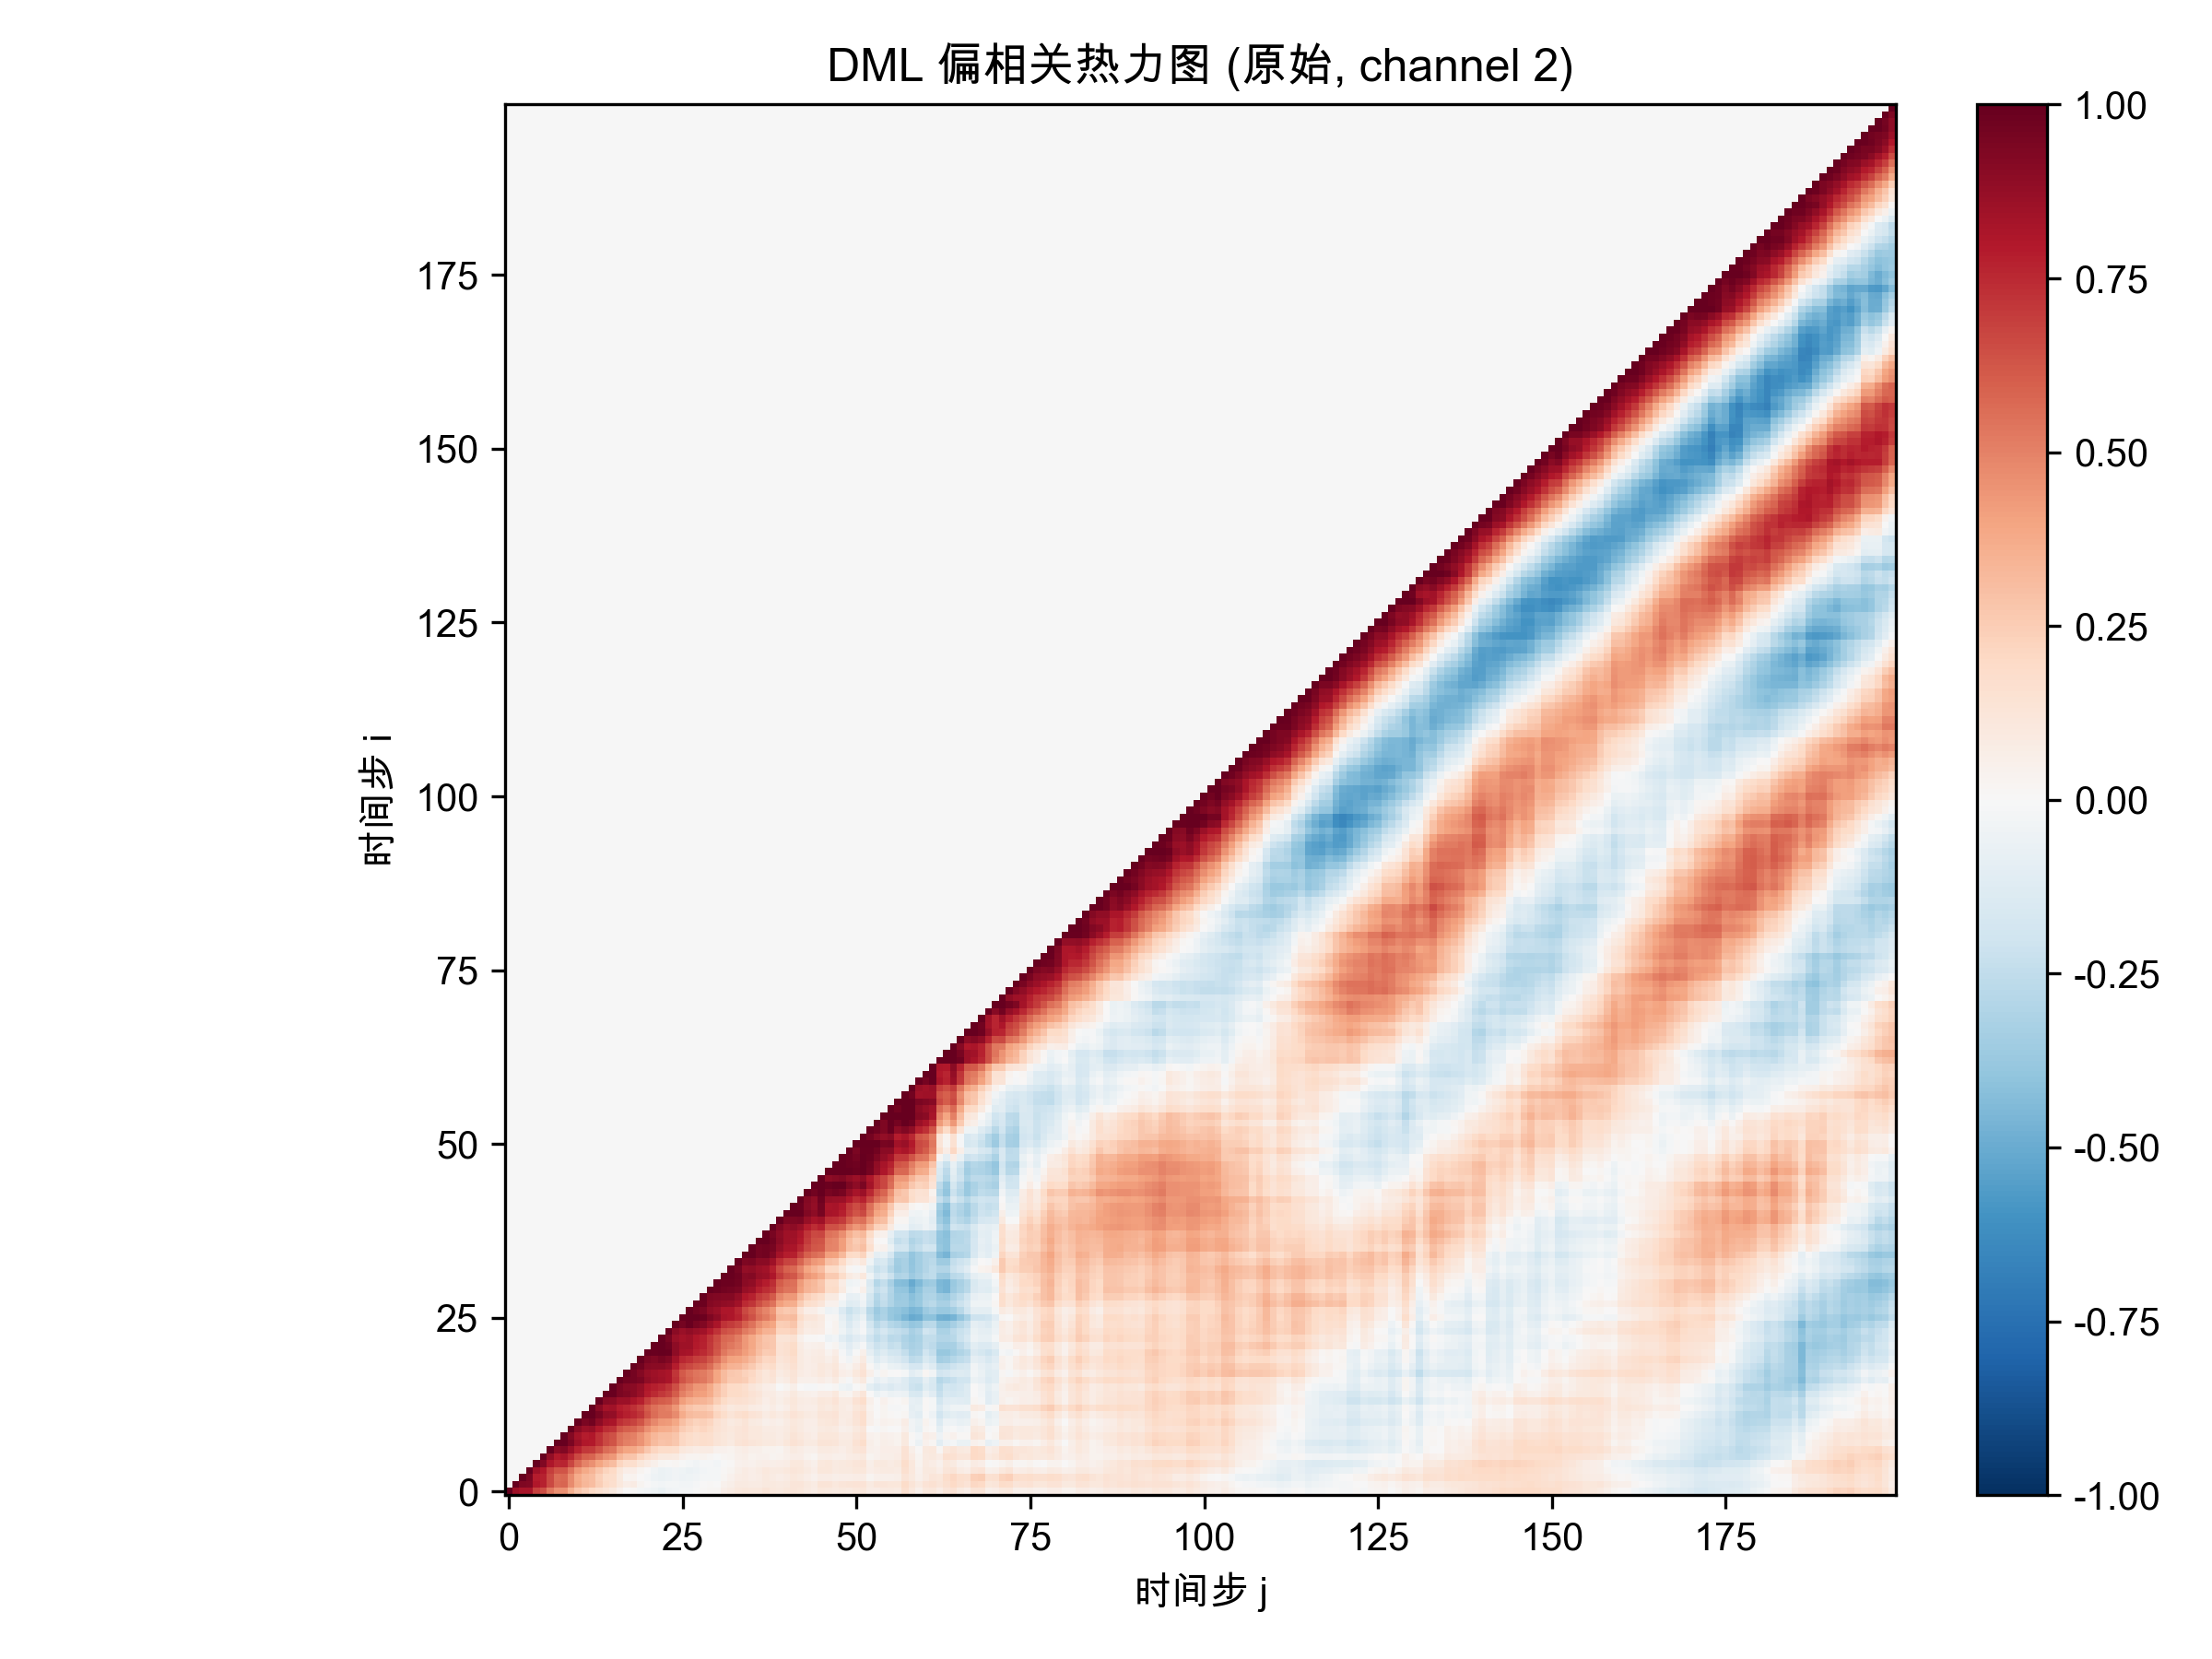

Source data for this figure (header and first rows):
1.000000000000000000e+00, 8.446435302106155563e-01, 8.203720081783605345e-01, 8.207659811323951837e-01, 6.824704934745043916e-01, 6.456274860260740045e-01, 5.293678162833397316e-01, 4.540146585682473535e-01, 4.540032248363120582e-01, 3.523279181710788355e-01, 2.751139427974134688e-01, 2.357509326427019991e-01, 1.978039210718477714e-01, 1.607287865158722739e-01, 1.252118524838861102e-01, 9.801263548052246977e-02, 4.615681597098654498e-02, 4.731295153257660847e-03, 1.263459838056886671e-02, -2.043558032166954350e-02, -2.575986163999199538e-02, -4.302250039385455138e-02, -6.259274615365975625e-02, -3.856687980869324961e-02
0.000000000000000000e+00, 1.000000000000000000e+00, 9.305400572677809956e-01, 9.224725986614661366e-01, 8.022949275589836837e-01, 7.689333558609053876e-01, 6.616497378372664384e-01, 5.658928572444795746e-01, 5.798173872949426988e-01, 4.701502255809322794e-01, 3.771012188602111403e-01, 3.342832786485016583e-01, 3.118912031740456170e-01, 2.493936882920324838e-01, 2.012240997935901554e-01, 1.697998601662538409e-01, 1.088915936566582643e-01, 6.555818415479278127e-02, 8.065618797718247801e-02, 3.116027148850946532e-02, 6.555501739955968930e-03, -1.787967182061311541e-02, -3.072515400010891740e-02, -1.743318759842971827e-02
0.000000000000000000e+00, 0.000000000000000000e+00, 1.000000000000000000e+00, 9.377172336992596335e-01, 7.820414509026962779e-01, 7.675910720753702510e-01, 6.613454932700970623e-01, 5.585403623564006992e-01, 5.705781222297255928e-01, 4.696333453657070556e-01, 3.709731708251722826e-01, 3.206997624639926769e-01, 3.050840735137630433e-01, 2.346578983258459927e-01, 1.874380005948746986e-01, 1.720940901143406254e-01, 9.605370379731932584e-02, 2.859010479149050668e-02, 3.519324327515460649e-02, 3.444815722835408659e-03, -1.958662441481796510e-02, -4.804485729091588497e-02, -5.892912375955700749e-02, -5.264647705737426214e-02
0.000000000000000000e+00, 0.000000000000000000e+00, 0.000000000000000000e+00, 1.000000000000000000e+00, 8.508111959449433659e-01, 7.978307779747454420e-01, 6.897316079735165140e-01, 6.260030707615268364e-01, 6.266652434527362203e-01, 5.314215755032383193e-01, 4.356521155628641506e-01, 3.757981870719239170e-01, 3.375784733619034972e-01, 2.752902001964241396e-01, 2.248742343734678739e-01, 1.991723096388741676e-01, 1.121778350863707474e-01, 6.556115152914397670e-02, 6.528082242140910429e-02, 2.499996089572218902e-02, 7.289872165286376358e-04, -3.469614624022605148e-02, -6.033708138118815817e-02, -5.045844626946752176e-02
0.000000000000000000e+00, 0.000000000000000000e+00, 0.000000000000000000e+00, 0.000000000000000000e+00, 1.000000000000000000e+00, 9.250387035670131208e-01, 8.099668075311233784e-01, 7.506997474399618175e-01, 7.616640894517050508e-01, 6.659903877401428529e-01, 5.629635318171424263e-01, 4.975072907123284649e-01, 4.596766682340048260e-01, 3.968573190786650606e-01, 3.392558370653535049e-01, 3.102403011721370785e-01, 2.109543340001814871e-01, 1.663545499326529731e-01, 1.679712294933053129e-01, 1.131870141322513096e-01, 8.018685932203180322e-02, 4.744780584180869482e-02, 1.931741632871645728e-02, 1.196433191958944792e-02
0.000000000000000000e+00, 0.000000000000000000e+00, 0.000000000000000000e+00, 0.000000000000000000e+00, 0.000000000000000000e+00, 1.000000000000000000e+00, 8.783663412816279381e-01, 7.949857365834122058e-01, 8.264226349471702759e-01, 7.551665089489061344e-01, 6.582758417388625549e-01, 5.971800670196527605e-01, 5.794920622927166587e-01, 5.083894189667343966e-01, 4.535925800422952459e-01, 4.302327269536299070e-01, 3.297184141819087255e-01, 2.852509973722605063e-01, 2.777196805649970179e-01, 2.160943591831782362e-01, 1.648128299338296465e-01, 1.346710348515598732e-01, 9.553298603309699766e-02, 9.656645099951355338e-02
0.000000000000000000e+00, 0.000000000000000000e+00, 0.000000000000000000e+00, 0.000000000000000000e+00, 0.000000000000000000e+00, 0.000000000000000000e+00, 1.000000000000000000e+00, 9.018845501432077860e-01, 9.280690179578364729e-01, 8.578891206775631773e-01, 7.729397194327876086e-01, 7.080090556619156317e-01, 7.029608163989566894e-01, 6.368579624267969308e-01, 5.619508185610389006e-01, 5.365016069191623771e-01, 4.366358533068042669e-01, 3.925946545370870289e-01, 3.830798521292634873e-01, 3.362684139858340138e-01, 2.678199291150329953e-01, 2.142018098895031031e-01, 1.855961529619294947e-01, 1.872415340009349616e-01
0.000000000000000000e+00, 0.000000000000000000e+00, 0.000000000000000000e+00, 0.000000000000000000e+00, 0.000000000000000000e+00, 0.000000000000000000e+00, 0.000000000000000000e+00, 1.000000000000000000e+00, 1.000000000000000000e+00, 9.399502399931227714e-01, 8.580916190027905177e-01, 8.029441658498482903e-01, 7.905688300995807882e-01, 7.292559662782389651e-01, 6.563972163674997029e-01, 6.322789748563177881e-01, 5.432645341627423408e-01, 5.001785107678622389e-01, 4.864433077664234162e-01, 4.472631203652161491e-01, 3.861919729005786062e-01, 3.186285773176948388e-01, 2.849068197838255934e-01, 2.893214218074187660e-01
0.000000000000000000e+00, 0.000000000000000000e+00, 0.000000000000000000e+00, 0.000000000000000000e+00, 0.000000000000000000e+00, 0.000000000000000000e+00, 0.000000000000000000e+00, 0.000000000000000000e+00, 1.000000000000000000e+00, 9.198134797859417455e-01, 8.330423777172525357e-01, 7.878781223611277529e-01, 7.994673827171502323e-01, 7.290904176114558766e-01, 6.574281757262734338e-01, 6.351687791407023553e-01, 5.479823062073275741e-01, 5.180913445656132321e-01, 5.021059440381780981e-01, 4.466421370163576321e-01, 3.870893909103296227e-01, 3.297243817042320169e-01, 3.011870084550314353e-01, 3.018171178616231853e-01
0.000000000000000000e+00, 0.000000000000000000e+00, 0.000000000000000000e+00, 0.000000000000000000e+00, 0.000000000000000000e+00, 0.000000000000000000e+00, 0.000000000000000000e+00, 0.000000000000000000e+00, 0.000000000000000000e+00, 1.000000000000000000e+00, 9.037709527955509747e-01, 8.559976942118026066e-01, 8.699702217757201428e-01, 8.044965390990926890e-01, 7.356727831202432011e-01, 7.237236002565029525e-01, 6.279527023062332347e-01, 6.002215951986922260e-01, 5.821473658155755793e-01, 5.327955900316707627e-01, 4.562316343889111225e-01, 4.038146906407673598e-01, 3.690681109654485592e-01, 3.638498705005572820e-01
0.000000000000000000e+00, 0.000000000000000000e+00, 0.000000000000000000e+00, 0.000000000000000000e+00, 0.000000000000000000e+00, 0.000000000000000000e+00, 0.000000000000000000e+00, 0.000000000000000000e+00, 0.000000000000000000e+00, 0.000000000000000000e+00, 1.000000000000000000e+00, 9.414926206285277877e-01, 9.616408321679716931e-01, 8.912845029680919184e-01, 8.336493473498610696e-01, 8.152079610666866927e-01, 7.315291329075770399e-01, 7.000187189751729822e-01, 6.741506899215023996e-01, 6.275178265951458778e-01, 5.423839789302055125e-01, 4.838836704970653213e-01, 4.342998024001454294e-01, 4.295398247591930563e-01
0.000000000000000000e+00, 0.000000000000000000e+00, 0.000000000000000000e+00, 0.000000000000000000e+00, 0.000000000000000000e+00, 0.000000000000000000e+00, 0.000000000000000000e+00, 0.000000000000000000e+00, 0.000000000000000000e+00, 0.000000000000000000e+00, 0.000000000000000000e+00, 1.000000000000000000e+00, 1.000000000000000000e+00, 9.467722872595281114e-01, 8.854739327595005927e-01, 8.773320879028259078e-01, 8.098373690281880366e-01, 7.776270220602159444e-01, 7.565526541926144155e-01, 7.118932055395525982e-01, 6.272969755177950635e-01, 5.619836287866699642e-01, 5.181224203850264276e-01, 5.193843126763169060e-01
0.000000000000000000e+00, 0.000000000000000000e+00, 0.000000000000000000e+00, 0.000000000000000000e+00, 0.000000000000000000e+00, 0.000000000000000000e+00, 0.000000000000000000e+00, 0.000000000000000000e+00, 0.000000000000000000e+00, 0.000000000000000000e+00, 0.000000000000000000e+00, 0.000000000000000000e+00, 1.000000000000000000e+00, 8.985365617121793269e-01, 8.335732730723472983e-01, 8.360727684562996309e-01, 7.869778972973153763e-01, 7.649210826170184108e-01, 7.320109606357617649e-01, 6.858778217262803123e-01, 6.062417614646483655e-01, 5.470894163132150601e-01, 5.212969507511181488e-01, 5.016594899865008950e-01
0.000000000000000000e+00, 0.000000000000000000e+00, 0.000000000000000000e+00, 0.000000000000000000e+00, 0.000000000000000000e+00, 0.000000000000000000e+00, 0.000000000000000000e+00, 0.000000000000000000e+00, 0.000000000000000000e+00, 0.000000000000000000e+00, 0.000000000000000000e+00, 0.000000000000000000e+00, 0.000000000000000000e+00, 1.000000000000000000e+00, 9.069903488620568721e-01, 9.031029140132266209e-01, 8.524054608797038135e-01, 8.534616243314445683e-01, 8.141165855405795293e-01, 7.763190468092804331e-01, 6.930972997678125358e-01, 6.284569793691644479e-01, 6.065390293545636080e-01, 5.893650577094537990e-01
0.000000000000000000e+00, 0.000000000000000000e+00, 0.000000000000000000e+00, 0.000000000000000000e+00, 0.000000000000000000e+00, 0.000000000000000000e+00, 0.000000000000000000e+00, 0.000000000000000000e+00, 0.000000000000000000e+00, 0.000000000000000000e+00, 0.000000000000000000e+00, 0.000000000000000000e+00, 0.000000000000000000e+00, 0.000000000000000000e+00, 1.000000000000000000e+00, 9.890678562117032335e-01, 9.409345047931014783e-01, 9.221112100572294024e-01, 9.041391836236151169e-01, 8.617520646213052693e-01, 7.843221457275717512e-01, 7.434411781551888421e-01, 7.059726935783144919e-01, 6.791471391693588711e-01
0.000000000000000000e+00, 0.000000000000000000e+00, 0.000000000000000000e+00, 0.000000000000000000e+00, 0.000000000000000000e+00, 0.000000000000000000e+00, 0.000000000000000000e+00, 0.000000000000000000e+00, 0.000000000000000000e+00, 0.000000000000000000e+00, 0.000000000000000000e+00, 0.000000000000000000e+00, 0.000000000000000000e+00, 0.000000000000000000e+00, 0.000000000000000000e+00, 1.000000000000000000e+00, 9.430960205441614175e-01, 9.131716241325137373e-01, 9.016349128179869110e-01, 8.718334673193914863e-01, 8.041072130359505632e-01, 7.734896227447853878e-01, 7.529544079356976782e-01, 7.144744330691601419e-01
0.000000000000000000e+00, 0.000000000000000000e+00, 0.000000000000000000e+00, 0.000000000000000000e+00, 0.000000000000000000e+00, 0.000000000000000000e+00, 0.000000000000000000e+00, 0.000000000000000000e+00, 0.000000000000000000e+00, 0.000000000000000000e+00, 0.000000000000000000e+00, 0.000000000000000000e+00, 0.000000000000000000e+00, 0.000000000000000000e+00, 0.000000000000000000e+00, 0.000000000000000000e+00, 1.000000000000000000e+00, 9.648899885632241658e-01, 9.555227471483148660e-01, 9.427636796609917269e-01, 8.849180475164059034e-01, 8.545692604112335999e-01, 8.419591495241682821e-01, 8.156227562005410325e-01
0.000000000000000000e+00, 0.000000000000000000e+00, 0.000000000000000000e+00, 0.000000000000000000e+00, 0.000000000000000000e+00, 0.000000000000000000e+00, 0.000000000000000000e+00, 0.000000000000000000e+00, 0.000000000000000000e+00, 0.000000000000000000e+00, 0.000000000000000000e+00, 0.000000000000000000e+00, 0.000000000000000000e+00, 0.000000000000000000e+00, 0.000000000000000000e+00, 0.000000000000000000e+00, 0.000000000000000000e+00, 1.000000000000000000e+00, 9.564940445605667474e-01, 9.207315118229899564e-01, 8.693388413774717494e-01, 8.457709254632234108e-01, 8.297686678964840690e-01, 8.165006538900756450e-01
0.000000000000000000e+00, 0.000000000000000000e+00, 0.000000000000000000e+00, 0.000000000000000000e+00, 0.000000000000000000e+00, 0.000000000000000000e+00, 0.000000000000000000e+00, 0.000000000000000000e+00, 0.000000000000000000e+00, 0.000000000000000000e+00, 0.000000000000000000e+00, 0.000000000000000000e+00, 0.000000000000000000e+00, 0.000000000000000000e+00, 0.000000000000000000e+00, 0.000000000000000000e+00, 0.000000000000000000e+00, 0.000000000000000000e+00, 1.000000000000000000e+00, 9.614518910996823209e-01, 9.088560338317650533e-01, 9.043608786874952621e-01, 9.062396121171252261e-01, 8.804951122188551249e-01
0.000000000000000000e+00, 0.000000000000000000e+00, 0.000000000000000000e+00, 0.000000000000000000e+00, 0.000000000000000000e+00, 0.000000000000000000e+00, 0.000000000000000000e+00, 0.000000000000000000e+00, 0.000000000000000000e+00, 0.000000000000000000e+00, 0.000000000000000000e+00, 0.000000000000000000e+00, 0.000000000000000000e+00, 0.000000000000000000e+00, 0.000000000000000000e+00, 0.000000000000000000e+00, 0.000000000000000000e+00, 0.000000000000000000e+00, 0.000000000000000000e+00, 1.000000000000000000e+00, 9.445087988669230716e-01, 9.272807015853765655e-01, 9.467306085004056904e-01, 9.257236983835702704e-01
0.000000000000000000e+00, 0.000000000000000000e+00, 0.000000000000000000e+00, 0.000000000000000000e+00, 0.000000000000000000e+00, 0.000000000000000000e+00, 0.000000000000000000e+00, 0.000000000000000000e+00, 0.000000000000000000e+00, 0.000000000000000000e+00, 0.000000000000000000e+00, 0.000000000000000000e+00, 0.000000000000000000e+00, 0.000000000000000000e+00, 0.000000000000000000e+00, 0.000000000000000000e+00, 0.000000000000000000e+00, 0.000000000000000000e+00, 0.000000000000000000e+00, 0.000000000000000000e+00, 1.000000000000000000e+00, 9.850085265655107447e-01, 1.000000000000000000e+00, 9.846726436055786014e-01
0.000000000000000000e+00, 0.000000000000000000e+00, 0.000000000000000000e+00, 0.000000000000000000e+00, 0.000000000000000000e+00, 0.000000000000000000e+00, 0.000000000000000000e+00, 0.000000000000000000e+00, 0.000000000000000000e+00, 0.000000000000000000e+00, 0.000000000000000000e+00, 0.000000000000000000e+00, 0.000000000000000000e+00, 0.000000000000000000e+00, 0.000000000000000000e+00, 0.000000000000000000e+00, 0.000000000000000000e+00, 0.000000000000000000e+00, 0.000000000000000000e+00, 0.000000000000000000e+00, 0.000000000000000000e+00, 1.000000000000000000e+00, 1.000000000000000000e+00, 9.731951503759922462e-01
0.000000000000000000e+00, 0.000000000000000000e+00, 0.000000000000000000e+00, 0.000000000000000000e+00, 0.000000000000000000e+00, 0.000000000000000000e+00, 0.000000000000000000e+00, 0.000000000000000000e+00, 0.000000000000000000e+00, 0.000000000000000000e+00, 0.000000000000000000e+00, 0.000000000000000000e+00, 0.000000000000000000e+00, 0.000000000000000000e+00, 0.000000000000000000e+00, 0.000000000000000000e+00, 0.000000000000000000e+00, 0.000000000000000000e+00, 0.000000000000000000e+00, 0.000000000000000000e+00, 0.000000000000000000e+00, 0.000000000000000000e+00, 1.000000000000000000e+00, 9.493218252348913921e-01
0.000000000000000000e+00, 0.000000000000000000e+00, 0.000000000000000000e+00, 0.000000000000000000e+00, 0.000000000000000000e+00, 0.000000000000000000e+00, 0.000000000000000000e+00, 0.000000000000000000e+00, 0.000000000000000000e+00, 0.000000000000000000e+00, 0.000000000000000000e+00, 0.000000000000000000e+00, 0.000000000000000000e+00, 0.000000000000000000e+00, 0.000000000000000000e+00, 0.000000000000000000e+00, 0.000000000000000000e+00, 0.000000000000000000e+00, 0.000000000000000000e+00, 0.000000000000000000e+00, 0.000000000000000000e+00, 0.000000000000000000e+00, 0.000000000000000000e+00, 1.000000000000000000e+00
0.000000000000000000e+00, 0.000000000000000000e+00, 0.000000000000000000e+00, 0.000000000000000000e+00, 0.000000000000000000e+00, 0.000000000000000000e+00, 0.000000000000000000e+00, 0.000000000000000000e+00, 0.000000000000000000e+00, 0.000000000000000000e+00, 0.000000000000000000e+00, 0.000000000000000000e+00, 0.000000000000000000e+00, 0.000000000000000000e+00, 0.000000000000000000e+00, 0.000000000000000000e+00, 0.000000000000000000e+00, 0.000000000000000000e+00, 0.000000000000000000e+00, 0.000000000000000000e+00, 0.000000000000000000e+00, 0.000000000000000000e+00, 0.000000000000000000e+00, 0.000000000000000000e+00
0.000000000000000000e+00, 0.000000000000000000e+00, 0.000000000000000000e+00, 0.000000000000000000e+00, 0.000000000000000000e+00, 0.000000000000000000e+00, 0.000000000000000000e+00, 0.000000000000000000e+00, 0.000000000000000000e+00, 0.000000000000000000e+00, 0.000000000000000000e+00, 0.000000000000000000e+00, 0.000000000000000000e+00, 0.000000000000000000e+00, 0.000000000000000000e+00, 0.000000000000000000e+00, 0.000000000000000000e+00, 0.000000000000000000e+00, 0.000000000000000000e+00, 0.000000000000000000e+00, 0.000000000000000000e+00, 0.000000000000000000e+00, 0.000000000000000000e+00, 0.000000000000000000e+00
0.000000000000000000e+00, 0.000000000000000000e+00, 0.000000000000000000e+00, 0.000000000000000000e+00, 0.000000000000000000e+00, 0.000000000000000000e+00, 0.000000000000000000e+00, 0.000000000000000000e+00, 0.000000000000000000e+00, 0.000000000000000000e+00, 0.000000000000000000e+00, 0.000000000000000000e+00, 0.000000000000000000e+00, 0.000000000000000000e+00, 0.000000000000000000e+00, 0.000000000000000000e+00, 0.000000000000000000e+00, 0.000000000000000000e+00, 0.000000000000000000e+00, 0.000000000000000000e+00, 0.000000000000000000e+00, 0.000000000000000000e+00, 0.000000000000000000e+00, 0.000000000000000000e+00
0.000000000000000000e+00, 0.000000000000000000e+00, 0.000000000000000000e+00, 0.000000000000000000e+00, 0.000000000000000000e+00, 0.000000000000000000e+00, 0.000000000000000000e+00, 0.000000000000000000e+00, 0.000000000000000000e+00, 0.000000000000000000e+00, 0.000000000000000000e+00, 0.000000000000000000e+00, 0.000000000000000000e+00, 0.000000000000000000e+00, 0.000000000000000000e+00, 0.000000000000000000e+00, 0.000000000000000000e+00, 0.000000000000000000e+00, 0.000000000000000000e+00, 0.000000000000000000e+00, 0.000000000000000000e+00, 0.000000000000000000e+00, 0.000000000000000000e+00, 0.000000000000000000e+00
0.000000000000000000e+00, 0.000000000000000000e+00, 0.000000000000000000e+00, 0.000000000000000000e+00, 0.000000000000000000e+00, 0.000000000000000000e+00, 0.000000000000000000e+00, 0.000000000000000000e+00, 0.000000000000000000e+00, 0.000000000000000000e+00, 0.000000000000000000e+00, 0.000000000000000000e+00, 0.000000000000000000e+00, 0.000000000000000000e+00, 0.000000000000000000e+00, 0.000000000000000000e+00, 0.000000000000000000e+00, 0.000000000000000000e+00, 0.000000000000000000e+00, 0.000000000000000000e+00, 0.000000000000000000e+00, 0.000000000000000000e+00, 0.000000000000000000e+00, 0.000000000000000000e+00
0.000000000000000000e+00, 0.000000000000000000e+00, 0.000000000000000000e+00, 0.000000000000000000e+00, 0.000000000000000000e+00, 0.000000000000000000e+00, 0.000000000000000000e+00, 0.000000000000000000e+00, 0.000000000000000000e+00, 0.000000000000000000e+00, 0.000000000000000000e+00, 0.000000000000000000e+00, 0.000000000000000000e+00, 0.000000000000000000e+00, 0.000000000000000000e+00, 0.000000000000000000e+00, 0.000000000000000000e+00, 0.000000000000000000e+00, 0.000000000000000000e+00, 0.000000000000000000e+00, 0.000000000000000000e+00, 0.000000000000000000e+00, 0.000000000000000000e+00, 0.000000000000000000e+00
0.000000000000000000e+00, 0.000000000000000000e+00, 0.000000000000000000e+00, 0.000000000000000000e+00, 0.000000000000000000e+00, 0.000000000000000000e+00, 0.000000000000000000e+00, 0.000000000000000000e+00, 0.000000000000000000e+00, 0.000000000000000000e+00, 0.000000000000000000e+00, 0.000000000000000000e+00, 0.000000000000000000e+00, 0.000000000000000000e+00, 0.000000000000000000e+00, 0.000000000000000000e+00, 0.000000000000000000e+00, 0.000000000000000000e+00, 0.000000000000000000e+00, 0.000000000000000000e+00, 0.000000000000000000e+00, 0.000000000000000000e+00, 0.000000000000000000e+00, 0.000000000000000000e+00
0.000000000000000000e+00, 0.000000000000000000e+00, 0.000000000000000000e+00, 0.000000000000000000e+00, 0.000000000000000000e+00, 0.000000000000000000e+00, 0.000000000000000000e+00, 0.000000000000000000e+00, 0.000000000000000000e+00, 0.000000000000000000e+00, 0.000000000000000000e+00, 0.000000000000000000e+00, 0.000000000000000000e+00, 0.000000000000000000e+00, 0.000000000000000000e+00, 0.000000000000000000e+00, 0.000000000000000000e+00, 0.000000000000000000e+00, 0.000000000000000000e+00, 0.000000000000000000e+00, 0.000000000000000000e+00, 0.000000000000000000e+00, 0.000000000000000000e+00, 0.000000000000000000e+00
0.000000000000000000e+00, 0.000000000000000000e+00, 0.000000000000000000e+00, 0.000000000000000000e+00, 0.000000000000000000e+00, 0.000000000000000000e+00, 0.000000000000000000e+00, 0.000000000000000000e+00, 0.000000000000000000e+00, 0.000000000000000000e+00, 0.000000000000000000e+00, 0.000000000000000000e+00, 0.000000000000000000e+00, 0.000000000000000000e+00, 0.000000000000000000e+00, 0.000000000000000000e+00, 0.000000000000000000e+00, 0.000000000000000000e+00, 0.000000000000000000e+00, 0.000000000000000000e+00, 0.000000000000000000e+00, 0.000000000000000000e+00, 0.000000000000000000e+00, 0.000000000000000000e+00
0.000000000000000000e+00, 0.000000000000000000e+00, 0.000000000000000000e+00, 0.000000000000000000e+00, 0.000000000000000000e+00, 0.000000000000000000e+00, 0.000000000000000000e+00, 0.000000000000000000e+00, 0.000000000000000000e+00, 0.000000000000000000e+00, 0.000000000000000000e+00, 0.000000000000000000e+00, 0.000000000000000000e+00, 0.000000000000000000e+00, 0.000000000000000000e+00, 0.000000000000000000e+00, 0.000000000000000000e+00, 0.000000000000000000e+00, 0.000000000000000000e+00, 0.000000000000000000e+00, 0.000000000000000000e+00, 0.000000000000000000e+00, 0.000000000000000000e+00, 0.000000000000000000e+00
0.000000000000000000e+00, 0.000000000000000000e+00, 0.000000000000000000e+00, 0.000000000000000000e+00, 0.000000000000000000e+00, 0.000000000000000000e+00, 0.000000000000000000e+00, 0.000000000000000000e+00, 0.000000000000000000e+00, 0.000000000000000000e+00, 0.000000000000000000e+00, 0.000000000000000000e+00, 0.000000000000000000e+00, 0.000000000000000000e+00, 0.000000000000000000e+00, 0.000000000000000000e+00, 0.000000000000000000e+00, 0.000000000000000000e+00, 0.000000000000000000e+00, 0.000000000000000000e+00, 0.000000000000000000e+00, 0.000000000000000000e+00, 0.000000000000000000e+00, 0.000000000000000000e+00
0.000000000000000000e+00, 0.000000000000000000e+00, 0.000000000000000000e+00, 0.000000000000000000e+00, 0.000000000000000000e+00, 0.000000000000000000e+00, 0.000000000000000000e+00, 0.000000000000000000e+00, 0.000000000000000000e+00, 0.000000000000000000e+00, 0.000000000000000000e+00, 0.000000000000000000e+00, 0.000000000000000000e+00, 0.000000000000000000e+00, 0.000000000000000000e+00, 0.000000000000000000e+00, 0.000000000000000000e+00, 0.000000000000000000e+00, 0.000000000000000000e+00, 0.000000000000000000e+00, 0.000000000000000000e+00, 0.000000000000000000e+00, 0.000000000000000000e+00, 0.000000000000000000e+00
0.000000000000000000e+00, 0.000000000000000000e+00, 0.000000000000000000e+00, 0.000000000000000000e+00, 0.000000000000000000e+00, 0.000000000000000000e+00, 0.000000000000000000e+00, 0.000000000000000000e+00, 0.000000000000000000e+00, 0.000000000000000000e+00, 0.000000000000000000e+00, 0.000000000000000000e+00, 0.000000000000000000e+00, 0.000000000000000000e+00, 0.000000000000000000e+00, 0.000000000000000000e+00, 0.000000000000000000e+00, 0.000000000000000000e+00, 0.000000000000000000e+00, 0.000000000000000000e+00, 0.000000000000000000e+00, 0.000000000000000000e+00, 0.000000000000000000e+00, 0.000000000000000000e+00
0.000000000000000000e+00, 0.000000000000000000e+00, 0.000000000000000000e+00, 0.000000000000000000e+00, 0.000000000000000000e+00, 0.000000000000000000e+00, 0.000000000000000000e+00, 0.000000000000000000e+00, 0.000000000000000000e+00, 0.000000000000000000e+00, 0.000000000000000000e+00, 0.000000000000000000e+00, 0.000000000000000000e+00, 0.000000000000000000e+00, 0.000000000000000000e+00, 0.000000000000000000e+00, 0.000000000000000000e+00, 0.000000000000000000e+00, 0.000000000000000000e+00, 0.000000000000000000e+00, 0.000000000000000000e+00, 0.000000000000000000e+00, 0.000000000000000000e+00, 0.000000000000000000e+00
0.000000000000000000e+00, 0.000000000000000000e+00, 0.000000000000000000e+00, 0.000000000000000000e+00, 0.000000000000000000e+00, 0.000000000000000000e+00, 0.000000000000000000e+00, 0.000000000000000000e+00, 0.000000000000000000e+00, 0.000000000000000000e+00, 0.000000000000000000e+00, 0.000000000000000000e+00, 0.000000000000000000e+00, 0.000000000000000000e+00, 0.000000000000000000e+00, 0.000000000000000000e+00, 0.000000000000000000e+00, 0.000000000000000000e+00, 0.000000000000000000e+00, 0.000000000000000000e+00, 0.000000000000000000e+00, 0.000000000000000000e+00, 0.000000000000000000e+00, 0.000000000000000000e+00
0.000000000000000000e+00, 0.000000000000000000e+00, 0.000000000000000000e+00, 0.000000000000000000e+00, 0.000000000000000000e+00, 0.000000000000000000e+00, 0.000000000000000000e+00, 0.000000000000000000e+00, 0.000000000000000000e+00, 0.000000000000000000e+00, 0.000000000000000000e+00, 0.000000000000000000e+00, 0.000000000000000000e+00, 0.000000000000000000e+00, 0.000000000000000000e+00, 0.000000000000000000e+00, 0.000000000000000000e+00, 0.000000000000000000e+00, 0.000000000000000000e+00, 0.000000000000000000e+00, 0.000000000000000000e+00, 0.000000000000000000e+00, 0.000000000000000000e+00, 0.000000000000000000e+00
0.000000000000000000e+00, 0.000000000000000000e+00, 0.000000000000000000e+00, 0.000000000000000000e+00, 0.000000000000000000e+00, 0.000000000000000000e+00, 0.000000000000000000e+00, 0.000000000000000000e+00, 0.000000000000000000e+00, 0.000000000000000000e+00, 0.000000000000000000e+00, 0.000000000000000000e+00, 0.000000000000000000e+00, 0.000000000000000000e+00, 0.000000000000000000e+00, 0.000000000000000000e+00, 0.000000000000000000e+00, 0.000000000000000000e+00, 0.000000000000000000e+00, 0.000000000000000000e+00, 0.000000000000000000e+00, 0.000000000000000000e+00, 0.000000000000000000e+00, 0.000000000000000000e+00
0.000000000000000000e+00, 0.000000000000000000e+00, 0.000000000000000000e+00, 0.000000000000000000e+00, 0.000000000000000000e+00, 0.000000000000000000e+00, 0.000000000000000000e+00, 0.000000000000000000e+00, 0.000000000000000000e+00, 0.000000000000000000e+00, 0.000000000000000000e+00, 0.000000000000000000e+00, 0.000000000000000000e+00, 0.000000000000000000e+00, 0.000000000000000000e+00, 0.000000000000000000e+00, 0.000000000000000000e+00, 0.000000000000000000e+00, 0.000000000000000000e+00, 0.000000000000000000e+00, 0.000000000000000000e+00, 0.000000000000000000e+00, 0.000000000000000000e+00, 0.000000000000000000e+00
0.000000000000000000e+00, 0.000000000000000000e+00, 0.000000000000000000e+00, 0.000000000000000000e+00, 0.000000000000000000e+00, 0.000000000000000000e+00, 0.000000000000000000e+00, 0.000000000000000000e+00, 0.000000000000000000e+00, 0.000000000000000000e+00, 0.000000000000000000e+00, 0.000000000000000000e+00, 0.000000000000000000e+00, 0.000000000000000000e+00, 0.000000000000000000e+00, 0.000000000000000000e+00, 0.000000000000000000e+00, 0.000000000000000000e+00, 0.000000000000000000e+00, 0.000000000000000000e+00, 0.000000000000000000e+00, 0.000000000000000000e+00, 0.000000000000000000e+00, 0.000000000000000000e+00
0.000000000000000000e+00, 0.000000000000000000e+00, 0.000000000000000000e+00, 0.000000000000000000e+00, 0.000000000000000000e+00, 0.000000000000000000e+00, 0.000000000000000000e+00, 0.000000000000000000e+00, 0.000000000000000000e+00, 0.000000000000000000e+00, 0.000000000000000000e+00, 0.000000000000000000e+00, 0.000000000000000000e+00, 0.000000000000000000e+00, 0.000000000000000000e+00, 0.000000000000000000e+00, 0.000000000000000000e+00, 0.000000000000000000e+00, 0.000000000000000000e+00, 0.000000000000000000e+00, 0.000000000000000000e+00, 0.000000000000000000e+00, 0.000000000000000000e+00, 0.000000000000000000e+00
0.000000000000000000e+00, 0.000000000000000000e+00, 0.000000000000000000e+00, 0.000000000000000000e+00, 0.000000000000000000e+00, 0.000000000000000000e+00, 0.000000000000000000e+00, 0.000000000000000000e+00, 0.000000000000000000e+00, 0.000000000000000000e+00, 0.000000000000000000e+00, 0.000000000000000000e+00, 0.000000000000000000e+00, 0.000000000000000000e+00, 0.000000000000000000e+00, 0.000000000000000000e+00, 0.000000000000000000e+00, 0.000000000000000000e+00, 0.000000000000000000e+00, 0.000000000000000000e+00, 0.000000000000000000e+00, 0.000000000000000000e+00, 0.000000000000000000e+00, 0.000000000000000000e+00
0.000000000000000000e+00, 0.000000000000000000e+00, 0.000000000000000000e+00, 0.000000000000000000e+00, 0.000000000000000000e+00, 0.000000000000000000e+00, 0.000000000000000000e+00, 0.000000000000000000e+00, 0.000000000000000000e+00, 0.000000000000000000e+00, 0.000000000000000000e+00, 0.000000000000000000e+00, 0.000000000000000000e+00, 0.000000000000000000e+00, 0.000000000000000000e+00, 0.000000000000000000e+00, 0.000000000000000000e+00, 0.000000000000000000e+00, 0.000000000000000000e+00, 0.000000000000000000e+00, 0.000000000000000000e+00, 0.000000000000000000e+00, 0.000000000000000000e+00, 0.000000000000000000e+00
0.000000000000000000e+00, 0.000000000000000000e+00, 0.000000000000000000e+00, 0.000000000000000000e+00, 0.000000000000000000e+00, 0.000000000000000000e+00, 0.000000000000000000e+00, 0.000000000000000000e+00, 0.000000000000000000e+00, 0.000000000000000000e+00, 0.000000000000000000e+00, 0.000000000000000000e+00, 0.000000000000000000e+00, 0.000000000000000000e+00, 0.000000000000000000e+00, 0.000000000000000000e+00, 0.000000000000000000e+00, 0.000000000000000000e+00, 0.000000000000000000e+00, 0.000000000000000000e+00, 0.000000000000000000e+00, 0.000000000000000000e+00, 0.000000000000000000e+00, 0.000000000000000000e+00
0.000000000000000000e+00, 0.000000000000000000e+00, 0.000000000000000000e+00, 0.000000000000000000e+00, 0.000000000000000000e+00, 0.000000000000000000e+00, 0.000000000000000000e+00, 0.000000000000000000e+00, 0.000000000000000000e+00, 0.000000000000000000e+00, 0.000000000000000000e+00, 0.000000000000000000e+00, 0.000000000000000000e+00, 0.000000000000000000e+00, 0.000000000000000000e+00, 0.000000000000000000e+00, 0.000000000000000000e+00, 0.000000000000000000e+00, 0.000000000000000000e+00, 0.000000000000000000e+00, 0.000000000000000000e+00, 0.000000000000000000e+00, 0.000000000000000000e+00, 0.000000000000000000e+00
0.000000000000000000e+00, 0.000000000000000000e+00, 0.000000000000000000e+00, 0.000000000000000000e+00, 0.000000000000000000e+00, 0.000000000000000000e+00, 0.000000000000000000e+00, 0.000000000000000000e+00, 0.000000000000000000e+00, 0.000000000000000000e+00, 0.000000000000000000e+00, 0.000000000000000000e+00, 0.000000000000000000e+00, 0.000000000000000000e+00, 0.000000000000000000e+00, 0.000000000000000000e+00, 0.000000000000000000e+00, 0.000000000000000000e+00, 0.000000000000000000e+00, 0.000000000000000000e+00, 0.000000000000000000e+00, 0.000000000000000000e+00, 0.000000000000000000e+00, 0.000000000000000000e+00
0.000000000000000000e+00, 0.000000000000000000e+00, 0.000000000000000000e+00, 0.000000000000000000e+00, 0.000000000000000000e+00, 0.000000000000000000e+00, 0.000000000000000000e+00, 0.000000000000000000e+00, 0.000000000000000000e+00, 0.000000000000000000e+00, 0.000000000000000000e+00, 0.000000000000000000e+00, 0.000000000000000000e+00, 0.000000000000000000e+00, 0.000000000000000000e+00, 0.000000000000000000e+00, 0.000000000000000000e+00, 0.000000000000000000e+00, 0.000000000000000000e+00, 0.000000000000000000e+00, 0.000000000000000000e+00, 0.000000000000000000e+00, 0.000000000000000000e+00, 0.000000000000000000e+00
0.000000000000000000e+00, 0.000000000000000000e+00, 0.000000000000000000e+00, 0.000000000000000000e+00, 0.000000000000000000e+00, 0.000000000000000000e+00, 0.000000000000000000e+00, 0.000000000000000000e+00, 0.000000000000000000e+00, 0.000000000000000000e+00, 0.000000000000000000e+00, 0.000000000000000000e+00, 0.000000000000000000e+00, 0.000000000000000000e+00, 0.000000000000000000e+00, 0.000000000000000000e+00, 0.000000000000000000e+00, 0.000000000000000000e+00, 0.000000000000000000e+00, 0.000000000000000000e+00, 0.000000000000000000e+00, 0.000000000000000000e+00, 0.000000000000000000e+00, 0.000000000000000000e+00
0.000000000000000000e+00, 0.000000000000000000e+00, 0.000000000000000000e+00, 0.000000000000000000e+00, 0.000000000000000000e+00, 0.000000000000000000e+00, 0.000000000000000000e+00, 0.000000000000000000e+00, 0.000000000000000000e+00, 0.000000000000000000e+00, 0.000000000000000000e+00, 0.000000000000000000e+00, 0.000000000000000000e+00, 0.000000000000000000e+00, 0.000000000000000000e+00, 0.000000000000000000e+00, 0.000000000000000000e+00, 0.000000000000000000e+00, 0.000000000000000000e+00, 0.000000000000000000e+00, 0.000000000000000000e+00, 0.000000000000000000e+00, 0.000000000000000000e+00, 0.000000000000000000e+00
0.000000000000000000e+00, 0.000000000000000000e+00, 0.000000000000000000e+00, 0.000000000000000000e+00, 0.000000000000000000e+00, 0.000000000000000000e+00, 0.000000000000000000e+00, 0.000000000000000000e+00, 0.000000000000000000e+00, 0.000000000000000000e+00, 0.000000000000000000e+00, 0.000000000000000000e+00, 0.000000000000000000e+00, 0.000000000000000000e+00, 0.000000000000000000e+00, 0.000000000000000000e+00, 0.000000000000000000e+00, 0.000000000000000000e+00, 0.000000000000000000e+00, 0.000000000000000000e+00, 0.000000000000000000e+00, 0.000000000000000000e+00, 0.000000000000000000e+00, 0.000000000000000000e+00
0.000000000000000000e+00, 0.000000000000000000e+00, 0.000000000000000000e+00, 0.000000000000000000e+00, 0.000000000000000000e+00, 0.000000000000000000e+00, 0.000000000000000000e+00, 0.000000000000000000e+00, 0.000000000000000000e+00, 0.000000000000000000e+00, 0.000000000000000000e+00, 0.000000000000000000e+00, 0.000000000000000000e+00, 0.000000000000000000e+00, 0.000000000000000000e+00, 0.000000000000000000e+00, 0.000000000000000000e+00, 0.000000000000000000e+00, 0.000000000000000000e+00, 0.000000000000000000e+00, 0.000000000000000000e+00, 0.000000000000000000e+00, 0.000000000000000000e+00, 0.000000000000000000e+00
0.000000000000000000e+00, 0.000000000000000000e+00, 0.000000000000000000e+00, 0.000000000000000000e+00, 0.000000000000000000e+00, 0.000000000000000000e+00, 0.000000000000000000e+00, 0.000000000000000000e+00, 0.000000000000000000e+00, 0.000000000000000000e+00, 0.000000000000000000e+00, 0.000000000000000000e+00, 0.000000000000000000e+00, 0.000000000000000000e+00, 0.000000000000000000e+00, 0.000000000000000000e+00, 0.000000000000000000e+00, 0.000000000000000000e+00, 0.000000000000000000e+00, 0.000000000000000000e+00, 0.000000000000000000e+00, 0.000000000000000000e+00, 0.000000000000000000e+00, 0.000000000000000000e+00
0.000000000000000000e+00, 0.000000000000000000e+00, 0.000000000000000000e+00, 0.000000000000000000e+00, 0.000000000000000000e+00, 0.000000000000000000e+00, 0.000000000000000000e+00, 0.000000000000000000e+00, 0.000000000000000000e+00, 0.000000000000000000e+00, 0.000000000000000000e+00, 0.000000000000000000e+00, 0.000000000000000000e+00, 0.000000000000000000e+00, 0.000000000000000000e+00, 0.000000000000000000e+00, 0.000000000000000000e+00, 0.000000000000000000e+00, 0.000000000000000000e+00, 0.000000000000000000e+00, 0.000000000000000000e+00, 0.000000000000000000e+00, 0.000000000000000000e+00, 0.000000000000000000e+00
0.000000000000000000e+00, 0.000000000000000000e+00, 0.000000000000000000e+00, 0.000000000000000000e+00, 0.000000000000000000e+00, 0.000000000000000000e+00, 0.000000000000000000e+00, 0.000000000000000000e+00, 0.000000000000000000e+00, 0.000000000000000000e+00, 0.000000000000000000e+00, 0.000000000000000000e+00, 0.000000000000000000e+00, 0.000000000000000000e+00, 0.000000000000000000e+00, 0.000000000000000000e+00, 0.000000000000000000e+00, 0.000000000000000000e+00, 0.000000000000000000e+00, 0.000000000000000000e+00, 0.000000000000000000e+00, 0.000000000000000000e+00, 0.000000000000000000e+00, 0.000000000000000000e+00
0.000000000000000000e+00, 0.000000000000000000e+00, 0.000000000000000000e+00, 0.000000000000000000e+00, 0.000000000000000000e+00, 0.000000000000000000e+00, 0.000000000000000000e+00, 0.000000000000000000e+00, 0.000000000000000000e+00, 0.000000000000000000e+00, 0.000000000000000000e+00, 0.000000000000000000e+00, 0.000000000000000000e+00, 0.000000000000000000e+00, 0.000000000000000000e+00, 0.000000000000000000e+00, 0.000000000000000000e+00, 0.000000000000000000e+00, 0.000000000000000000e+00, 0.000000000000000000e+00, 0.000000000000000000e+00, 0.000000000000000000e+00, 0.000000000000000000e+00, 0.000000000000000000e+00
0.000000000000000000e+00, 0.000000000000000000e+00, 0.000000000000000000e+00, 0.000000000000000000e+00, 0.000000000000000000e+00, 0.000000000000000000e+00, 0.000000000000000000e+00, 0.000000000000000000e+00, 0.000000000000000000e+00, 0.000000000000000000e+00, 0.000000000000000000e+00, 0.000000000000000000e+00, 0.000000000000000000e+00, 0.000000000000000000e+00, 0.000000000000000000e+00, 0.000000000000000000e+00, 0.000000000000000000e+00, 0.000000000000000000e+00, 0.000000000000000000e+00, 0.000000000000000000e+00, 0.000000000000000000e+00, 0.000000000000000000e+00, 0.000000000000000000e+00, 0.000000000000000000e+00
0.000000000000000000e+00, 0.000000000000000000e+00, 0.000000000000000000e+00, 0.000000000000000000e+00, 0.000000000000000000e+00, 0.000000000000000000e+00, 0.000000000000000000e+00, 0.000000000000000000e+00, 0.000000000000000000e+00, 0.000000000000000000e+00, 0.000000000000000000e+00, 0.000000000000000000e+00, 0.000000000000000000e+00, 0.000000000000000000e+00, 0.000000000000000000e+00, 0.000000000000000000e+00, 0.000000000000000000e+00, 0.000000000000000000e+00, 0.000000000000000000e+00, 0.000000000000000000e+00, 0.000000000000000000e+00, 0.000000000000000000e+00, 0.000000000000000000e+00, 0.000000000000000000e+00
0.000000000000000000e+00, 0.000000000000000000e+00, 0.000000000000000000e+00, 0.000000000000000000e+00, 0.000000000000000000e+00, 0.000000000000000000e+00, 0.000000000000000000e+00, 0.000000000000000000e+00, 0.000000000000000000e+00, 0.000000000000000000e+00, 0.000000000000000000e+00, 0.000000000000000000e+00, 0.000000000000000000e+00, 0.000000000000000000e+00, 0.000000000000000000e+00, 0.000000000000000000e+00, 0.000000000000000000e+00, 0.000000000000000000e+00, 0.000000000000000000e+00, 0.000000000000000000e+00, 0.000000000000000000e+00, 0.000000000000000000e+00, 0.000000000000000000e+00, 0.000000000000000000e+00
... 139 more rows
